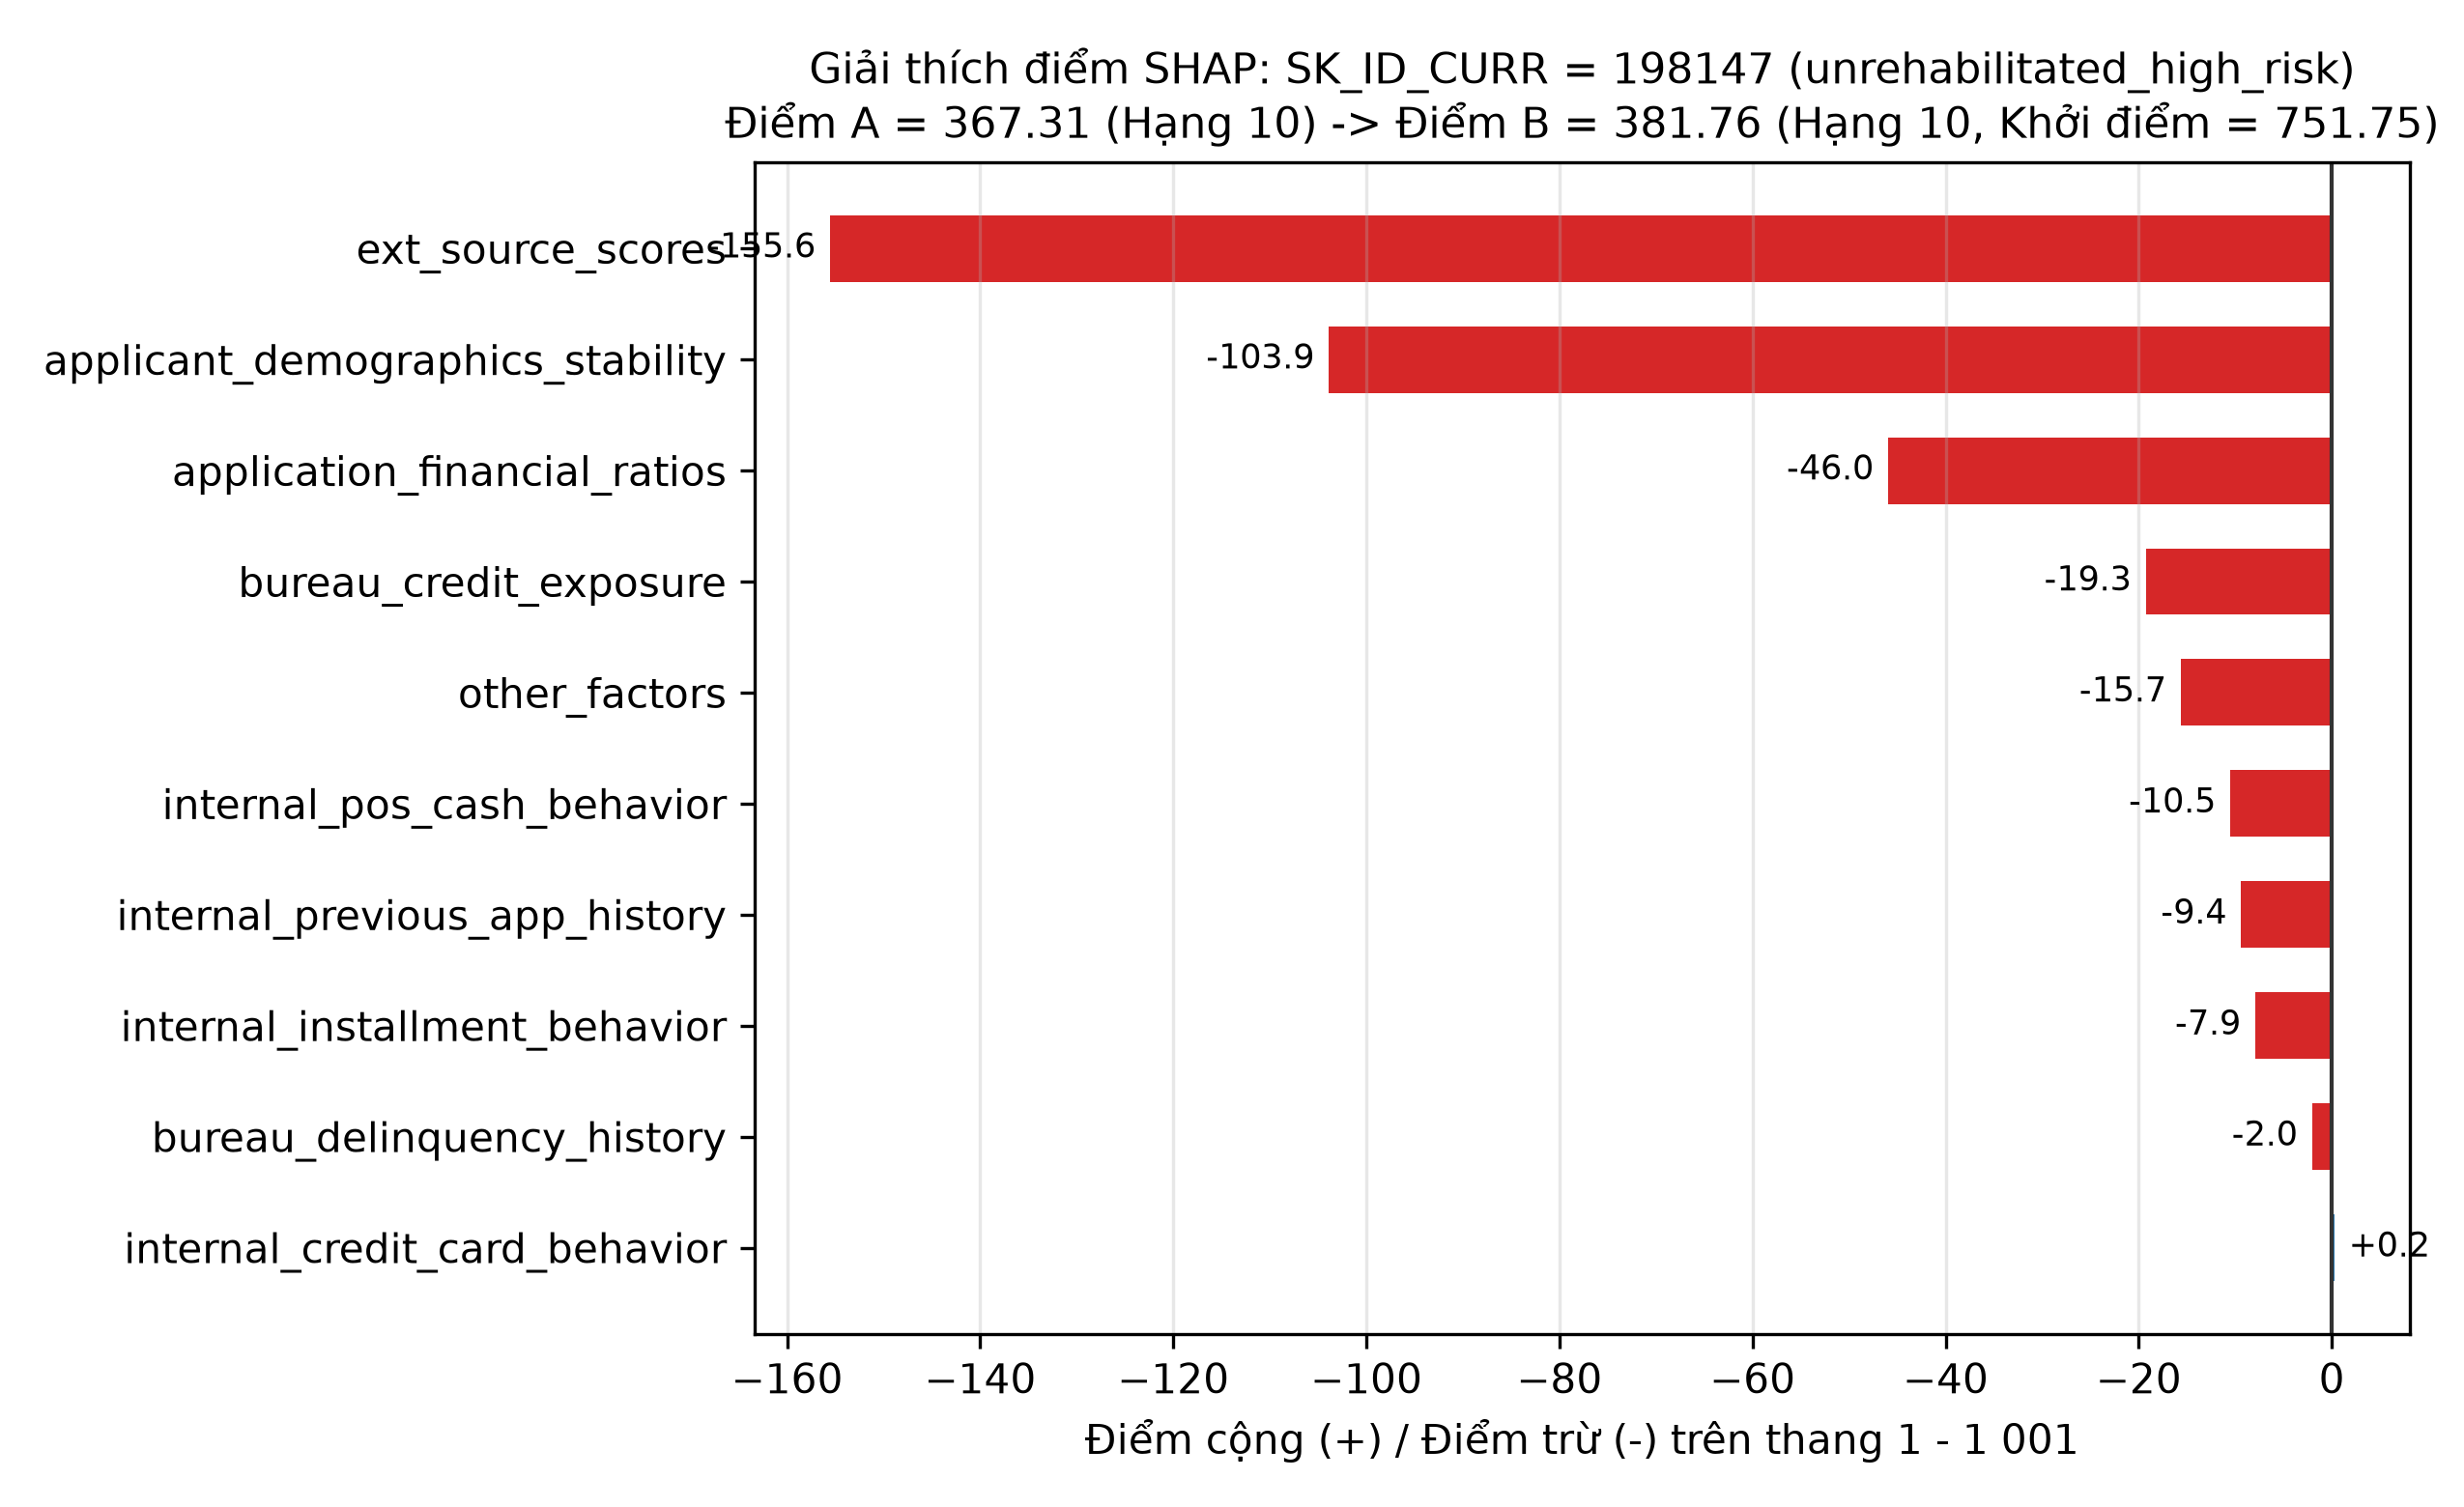

Data behind this chart, as committed beside it:
group_code, points
ext_source_scores, -155.6
applicant_demographics_stability, -103.9
application_financial_ratios, -45.96
bureau_credit_exposure, -19.28
other_factors, -15.65
internal_pos_cash_behavior, -10.52
internal_previous_app_history, -9.4
internal_installment_behavior, -7.93
bureau_delinquency_history, -2.05
internal_credit_card_behavior, 0.25
